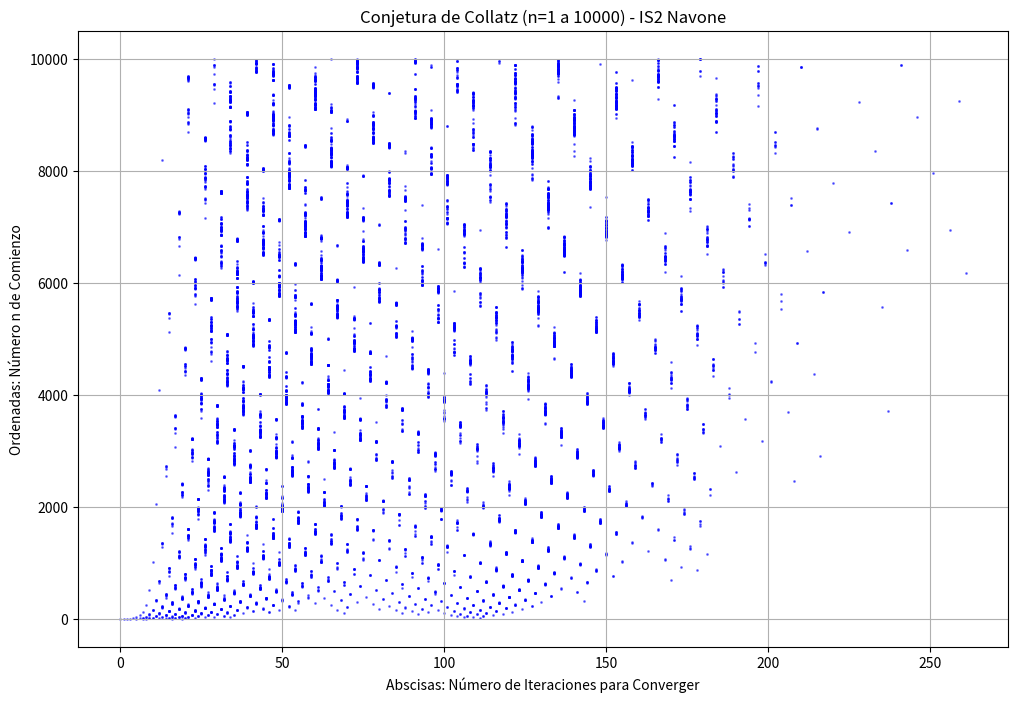

The script that saved this image:
#!/usr/bin/python
#*-------------------------------------------------------------------------*
#* collatz.py                                                              *
#* Calcula y grafica la Conjetura de Collatz para n=1 a 10000              *
#* Matías Navone (c) IS2 - UADER                                           *
#*-------------------------------------------------------------------------*
import sys
import matplotlib.pyplot as plt

def calcular_iteraciones_collatz(n):
    """Calcula cuántas iteraciones tarda n en llegar a 1 (convergencia)"""
    # Manejo de casos inválidos
    if n <= 0: return 0
    
    iteraciones = 0
    while n != 1:
        # Lógica de Collatz: si n es par -> n/2, si n es impar -> 3n+1
        if n % 2 == 0:
            n = n // 2
        else:
            n = 3 * n + 1
        iteraciones += 1
    
    # La secuencia termina cuando n=1. Se repite la secuencia 4-2-1
    return iteraciones

if __name__ == "__main__":
    print("Calculando iteraciones de Collatz para n desde 1 hasta 10000...")
    
    # Listas para guardar los datos del gráfico
    # CONSIGNA: Ordenadas (Y) = n_comienzo, Abscisas (X) = iteraciones
    n_comienzo = []
    iteraciones_convergencia = []
    
    # Límite superior definido en la consigna
    limite = 10000
    
    # Bucle principal para el rango completo
    for n in range(1, limite + 1):
        pasos = calcular_iteraciones_collatz(n)
        
        # Guardamos los datos respetando la consigna
        n_comienzo.append(n) # Irá al eje Y
        iteraciones_convergencia.append(pasos) # Irá al eje X
        
        # Pequeño feedback visual para saber que el programa avanza
        if n % 2000 == 0:
            print(f"Procesando n={n}...")

    # --- Configuración del Gráfico (Matplotlib) ---
    print("\nGenerando el gráfico...")
    plt.figure(figsize=(12, 8)) # Tamaño de la ventana
    
    # Graficamos: plot(X, Y) -> plot(iteraciones, n)
    plt.scatter(iteraciones_convergencia, n_comienzo, s=1, alpha=0.5, color='b')
    
    # Etiquetas respetando el pedido explícito
    plt.title(f"Conjetura de Collatz (n=1 a {limite}) - IS2 Navone")
    plt.xlabel("Abscisas: Número de Iteraciones para Converger") # Eje X
    plt.ylabel("Ordenadas: Número n de Comienzo") # Eje Y
    
    plt.grid(True) # Mostramos la grilla
    print("Mostrando gráfico...")
    plt.show() # ¡Abrir ventana!
